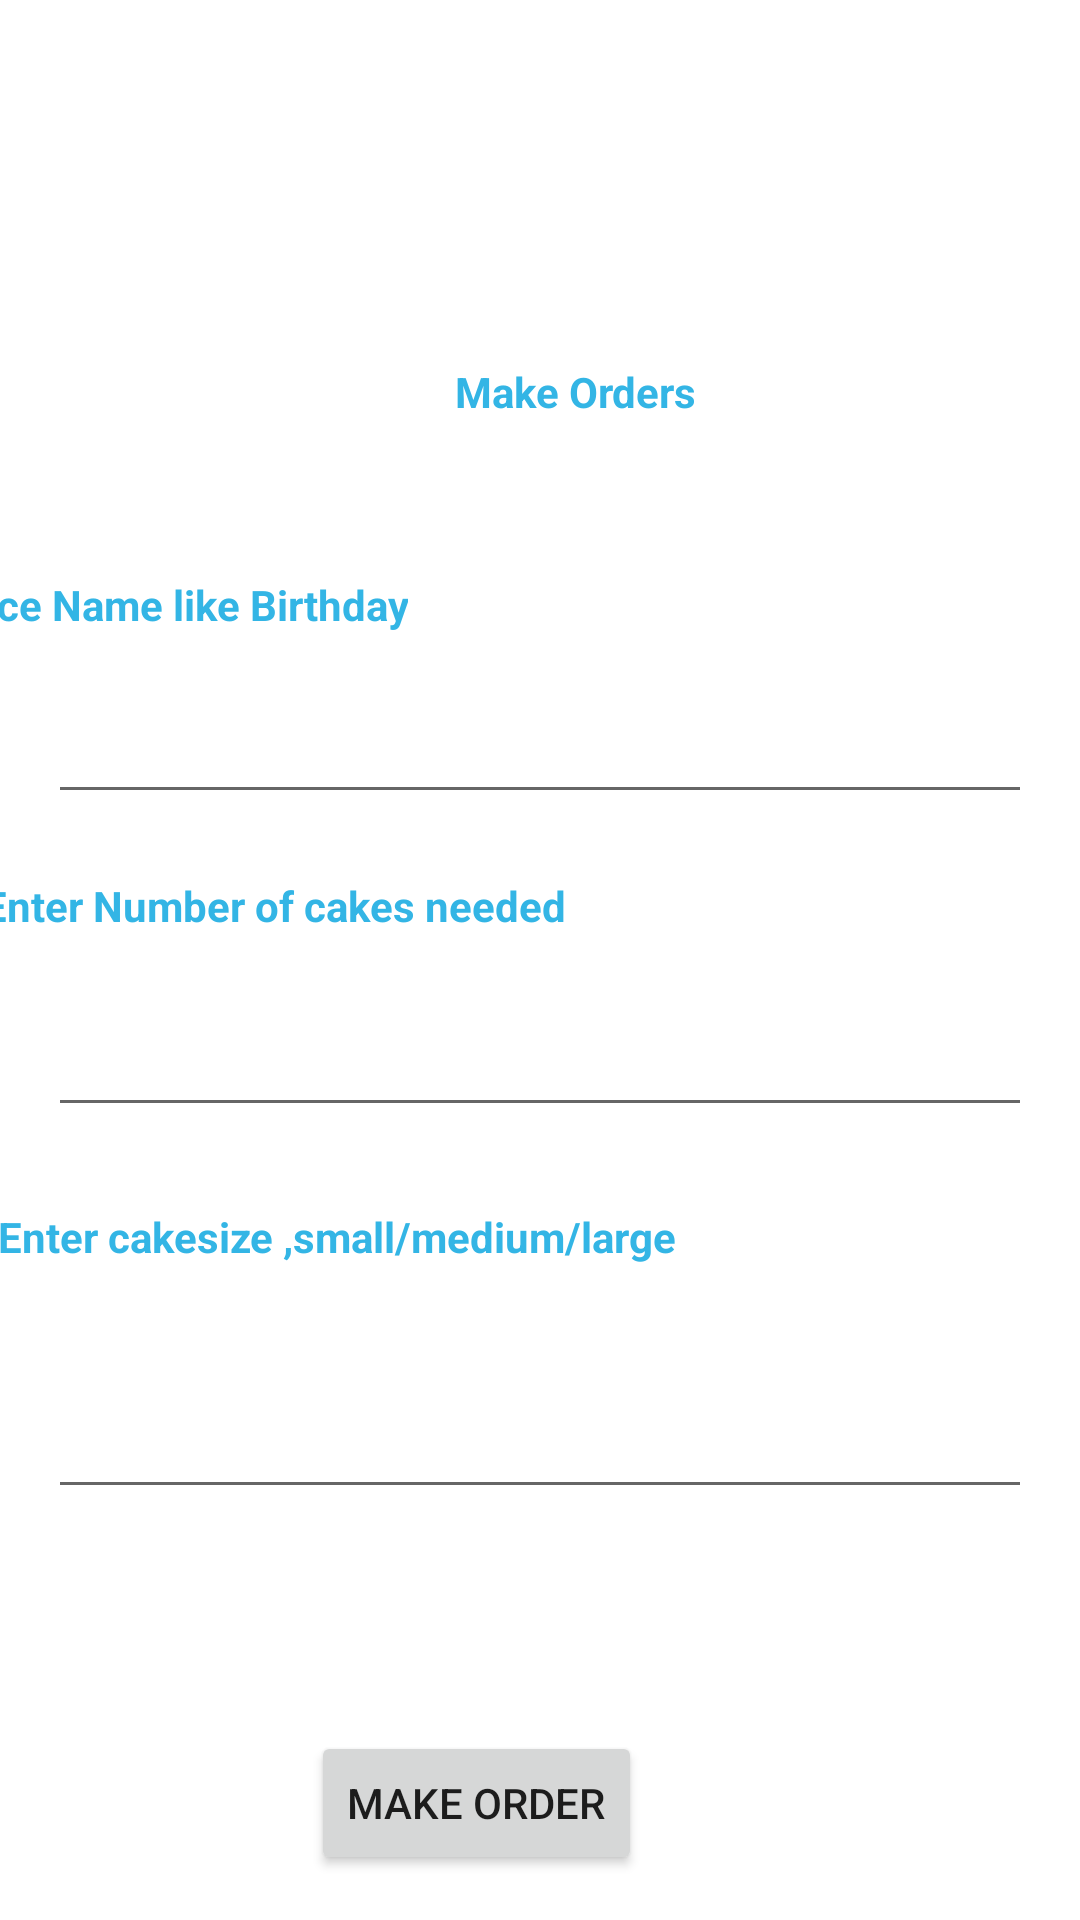

Produce the Android XML layout that renders to this screen, including the resource entries it uses.
<!-- AndroidManifest.xml: application theme Theme.RecipeFoods -->
<!-- res/layout/activity_make_orders.xml -->
<?xml version="1.0" encoding="utf-8"?>
<androidx.constraintlayout.widget.ConstraintLayout xmlns:android="http://schemas.android.com/apk/res/android"
    xmlns:app="http://schemas.android.com/apk/res-auto"
    xmlns:tools="http://schemas.android.com/tools"
    android:layout_width="match_parent"
    android:layout_height="match_parent"
    tools:context=".MakeOrdersActivity">

    <TextView
        android:id="@+id/tvorder1"
        android:layout_width="wrap_content"
        android:layout_height="wrap_content"
        android:layout_marginStart="24dp"
        android:layout_marginTop="121dp"
        android:textStyle="bold"
        android:textColor="@android:color/holo_blue_light"
        android:text="Make Orders"
        app:layout_constraintEnd_toEndOf="parent"
        app:layout_constraintStart_toStartOf="parent"
        app:layout_constraintTop_toTopOf="parent" />

    <TextView
        android:id="@+id/tvservicename"
        android:layout_width="wrap_content"
        android:layout_height="wrap_content"
        android:layout_marginTop="52dp"
        android:layout_marginEnd="224dp"
        android:textColor="@android:color/holo_blue_light"
        android:textStyle="bold"
        android:text="Service Name like Birthday"
        app:layout_constraintEnd_toEndOf="parent"
        app:layout_constraintTop_toBottomOf="@+id/tvorder1" />

    <EditText
        android:id="@+id/etservicename"
        android:layout_width="0dp"
        android:layout_height="wrap_content"
        android:layout_marginStart="16dp"
        android:layout_marginTop="19dp"
        android:layout_marginEnd="16dp"
        android:ems="10"
        android:inputType="textPersonName"
        app:layout_constraintEnd_toEndOf="parent"
        app:layout_constraintStart_toStartOf="parent"
        app:layout_constraintTop_toBottomOf="@+id/tvservicename" />

    <TextView
        android:id="@+id/tvnumbercakes"
        android:layout_width="wrap_content"
        android:layout_height="wrap_content"
        android:layout_marginStart="16dp"
        android:layout_marginTop="21dp"
        android:textColor="@android:color/holo_blue_light"
        android:textStyle="bold"
        android:layout_marginEnd="194dp"
        android:text="Enter Number of cakes needed"
        app:layout_constraintEnd_toEndOf="parent"
        app:layout_constraintStart_toStartOf="parent"
        app:layout_constraintTop_toBottomOf="@+id/etservicename" />

    <EditText
        android:id="@+id/etnumberofcake"
        android:layout_width="0dp"
        android:layout_height="wrap_content"
        android:layout_marginStart="16dp"
        android:layout_marginTop="23dp"
        android:layout_marginEnd="16dp"
        android:ems="10"
        android:inputType="number"
        app:layout_constraintEnd_toEndOf="parent"
        app:layout_constraintStart_toStartOf="parent"
        app:layout_constraintTop_toBottomOf="@+id/tvnumbercakes" />

    <TextView
        android:id="@+id/tvcakesize"
        android:layout_width="wrap_content"
        android:layout_height="wrap_content"
        android:layout_marginStart="16dp"
        android:textStyle="bold"
        android:textColor="@android:color/holo_blue_light"
        android:layout_marginTop="27dp"
        android:layout_marginEnd="152dp"
        android:text="Enter cakesize ,small/medium/large"
        app:layout_constraintEnd_toEndOf="parent"
        app:layout_constraintStart_toStartOf="parent"
        app:layout_constraintTop_toBottomOf="@+id/etnumberofcake" />

    <EditText
        android:id="@+id/etcakesize"
        android:layout_width="0dp"
        android:layout_height="wrap_content"
        android:layout_marginStart="16dp"
        android:layout_marginTop="40dp"
        android:layout_marginEnd="16dp"
        android:ems="10"
        android:inputType="textPersonName"
        app:layout_constraintEnd_toEndOf="parent"
        app:layout_constraintStart_toStartOf="parent"
        app:layout_constraintTop_toBottomOf="@+id/tvcakesize" />

    <Button
        android:id="@+id/btnmakeorder"
        android:layout_width="wrap_content"
        android:layout_height="wrap_content"
        android:layout_marginTop="74dp"
        android:layout_marginEnd="146dp"
        android:text="Make Order"
        app:layout_constraintEnd_toEndOf="parent"
        app:layout_constraintTop_toBottomOf="@+id/etcakesize" />
</androidx.constraintlayout.widget.ConstraintLayout>
<!-- resources referenced by this layout -->
<resources>
  <style name="Theme.RecipeFoods" parent="Theme.MaterialComponents.DayNight.DarkActionBar">
          
          <item name="colorPrimary">@color/purple_500</item>
          <item name="colorPrimaryVariant">@color/purple_700</item>
          <item name="colorOnPrimary">@color/white</item>
          
          <item name="colorSecondary">@color/teal_200</item>
          <item name="colorSecondaryVariant">@color/teal_700</item>
          <item name="colorOnSecondary">@color/black</item>
          
          <item name="android:statusBarColor" tools:targetApi="l">?attr/colorPrimaryVariant</item>
          
      </style>
  <!-- not gathered from this repository: default colours our renderer supplied (Android Studio template values) -->
  <color name="purple_500">#FF6200EE</color>
  <color name="purple_700">#FF3700B3</color>
  <color name="teal_200">#FF03DAC5</color>
  <color name="teal_700">#FF018786</color>
  <color name="black">#FF000000</color>
  <color name="white">#FFFFFFFF</color>
</resources>
